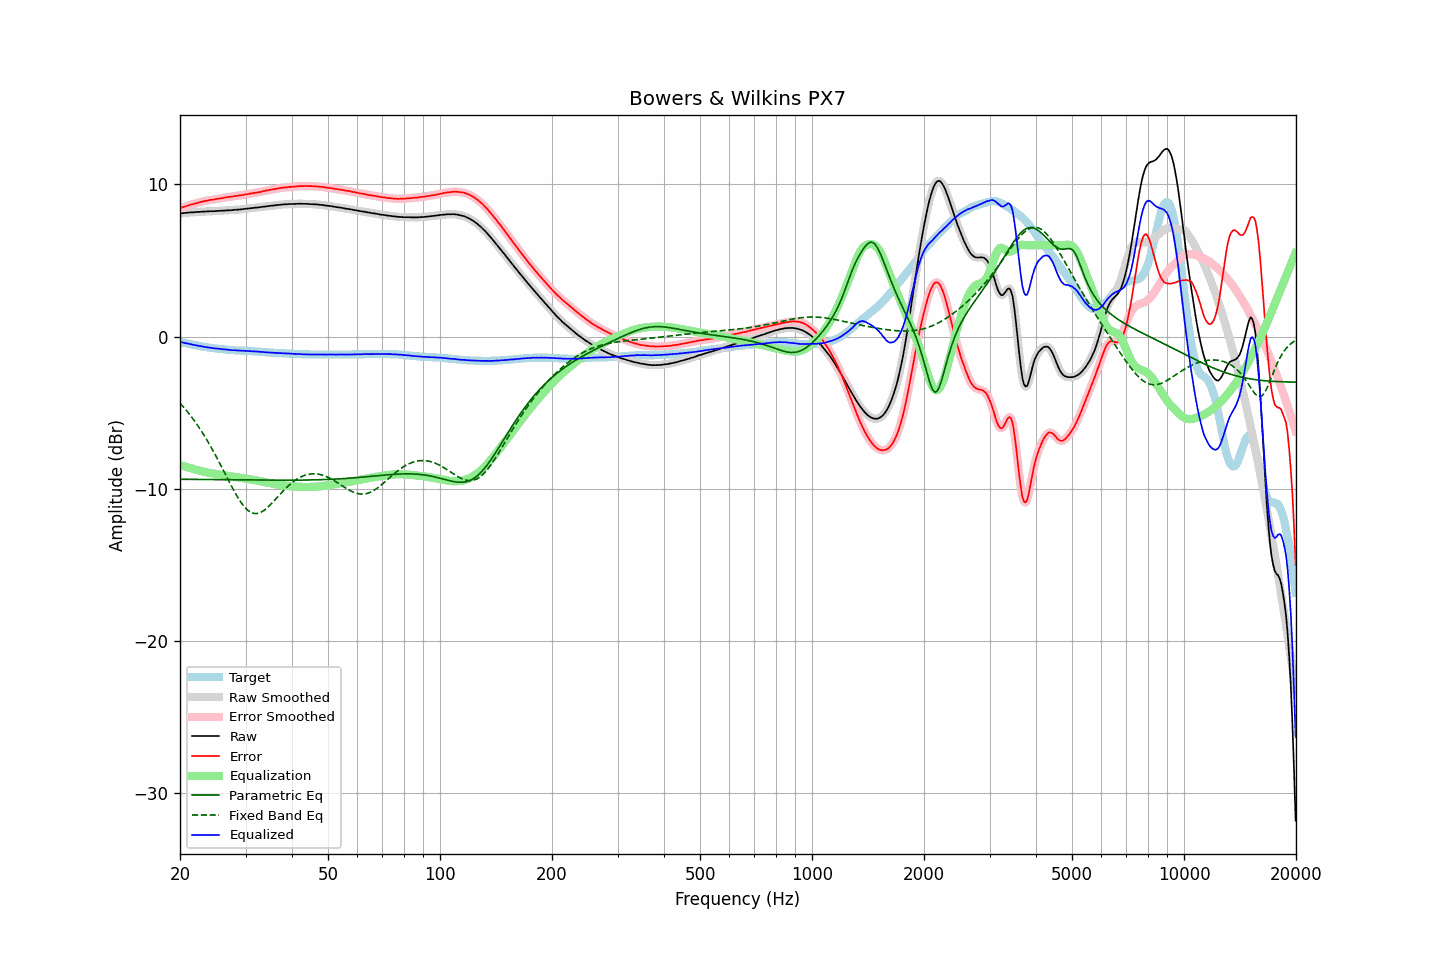

Data behind this chart, as committed beside it:
frequency, raw, error, smoothed, error_smoothed, equalization, parametric_eq, fixed_band_eq, equalized_raw, equalized_smoothed, target
20.00, 8.09, 8.45, 8.09, 8.45, -8.45, -9.39, -4.38, -0.36, -0.36, -0.35
20.20, 8.10, 8.48, 8.10, 8.48, -8.48, -9.39, -4.50, -0.38, -0.38, -0.37
20.40, 8.11, 8.52, 8.11, 8.52, -8.52, -9.39, -4.61, -0.40, -0.40, -0.40
20.61, 8.12, 8.55, 8.12, 8.55, -8.55, -9.39, -4.74, -0.43, -0.42, -0.42
20.81, 8.13, 8.58, 8.13, 8.58, -8.58, -9.39, -4.86, -0.45, -0.45, -0.45
21.02, 8.14, 8.62, 8.14, 8.62, -8.61, -9.39, -4.99, -0.47, -0.47, -0.47
21.23, 8.15, 8.65, 8.15, 8.65, -8.64, -9.39, -5.13, -0.49, -0.49, -0.49
21.44, 8.16, 8.68, 8.16, 8.68, -8.67, -9.39, -5.27, -0.51, -0.51, -0.52
21.66, 8.16, 8.70, 8.17, 8.70, -8.70, -9.40, -5.40, -0.54, -0.54, -0.53
21.87, 8.17, 8.73, 8.18, 8.73, -8.73, -9.40, -5.55, -0.56, -0.56, -0.56
22.09, 8.18, 8.76, 8.18, 8.76, -8.76, -9.40, -5.70, -0.58, -0.58, -0.58
22.31, 8.19, 8.79, 8.19, 8.79, -8.79, -9.40, -5.85, -0.60, -0.60, -0.60
22.54, 8.19, 8.82, 8.20, 8.82, -8.82, -9.40, -6.01, -0.62, -0.62, -0.62
22.76, 8.20, 8.85, 8.20, 8.85, -8.85, -9.40, -6.17, -0.64, -0.64, -0.64
22.99, 8.21, 8.88, 8.21, 8.88, -8.87, -9.40, -6.33, -0.66, -0.66, -0.66
23.22, 8.21, 8.90, 8.22, 8.90, -8.90, -9.40, -6.50, -0.68, -0.68, -0.68
23.45, 8.22, 8.92, 8.22, 8.92, -8.92, -9.40, -6.67, -0.70, -0.70, -0.69
23.69, 8.22, 8.94, 8.23, 8.94, -8.94, -9.41, -6.85, -0.72, -0.71, -0.71
23.92, 8.23, 8.96, 8.23, 8.96, -8.96, -9.41, -7.03, -0.73, -0.73, -0.73
24.16, 8.24, 8.99, 8.24, 8.98, -8.98, -9.41, -7.22, -0.73, -0.74, -0.74
24.40, 8.23, 8.99, 8.24, 9.00, -9.00, -9.41, -7.40, -0.76, -0.76, -0.75
24.65, 8.24, 9.01, 8.24, 9.01, -9.01, -9.41, -7.60, -0.77, -0.77, -0.76
24.89, 8.24, 9.03, 8.25, 9.03, -9.03, -9.41, -7.79, -0.79, -0.78, -0.78
25.14, 8.25, 9.05, 8.25, 9.05, -9.05, -9.41, -7.99, -0.79, -0.79, -0.79
25.39, 8.26, 9.07, 8.26, 9.07, -9.06, -9.41, -8.19, -0.80, -0.80, -0.80
25.65, 8.26, 9.08, 8.27, 9.08, -9.08, -9.42, -8.39, -0.82, -0.82, -0.81
25.91, 8.27, 9.10, 8.27, 9.10, -9.10, -9.42, -8.60, -0.83, -0.83, -0.82
26.16, 8.27, 9.11, 8.28, 9.12, -9.12, -9.42, -8.81, -0.84, -0.84, -0.84
26.43, 8.28, 9.14, 8.28, 9.14, -9.13, -9.42, -9.01, -0.85, -0.85, -0.85
26.69, 8.29, 9.16, 8.29, 9.15, -9.15, -9.42, -9.22, -0.86, -0.86, -0.86
26.96, 8.29, 9.17, 8.30, 9.17, -9.17, -9.42, -9.43, -0.87, -0.87, -0.87
27.23, 8.30, 9.19, 8.30, 9.18, -9.19, -9.42, -9.63, -0.88, -0.89, -0.88
27.50, 8.30, 9.20, 8.31, 9.20, -9.20, -9.42, -9.84, -0.90, -0.89, -0.89
27.77, 8.31, 9.21, 8.32, 9.22, -9.22, -9.43, -10.03, -0.90, -0.90, -0.89
28.05, 8.33, 9.24, 8.33, 9.23, -9.23, -9.43, -10.23, -0.90, -0.91, -0.90
28.33, 8.33, 9.25, 8.34, 9.25, -9.25, -9.43, -10.41, -0.91, -0.91, -0.91
28.62, 8.34, 9.26, 8.35, 9.26, -9.26, -9.43, -10.59, -0.92, -0.92, -0.91
28.90, 8.35, 9.28, 8.35, 9.27, -9.28, -9.43, -10.76, -0.92, -0.93, -0.92
29.19, 8.36, 9.29, 8.36, 9.29, -9.29, -9.43, -10.92, -0.93, -0.93, -0.92
29.48, 8.37, 9.31, 8.38, 9.31, -9.31, -9.43, -11.06, -0.94, -0.93, -0.93
29.78, 8.39, 9.33, 8.39, 9.33, -9.33, -9.43, -11.20, -0.93, -0.94, -0.93
30.08, 8.40, 9.35, 8.40, 9.34, -9.34, -9.43, -11.31, -0.94, -0.94, -0.94
30.38, 8.41, 9.36, 8.42, 9.36, -9.36, -9.44, -11.41, -0.95, -0.95, -0.94
30.68, 8.42, 9.38, 8.43, 9.38, -9.38, -9.44, -11.49, -0.96, -0.95, -0.95
30.99, 8.44, 9.41, 8.44, 9.40, -9.40, -9.44, -11.56, -0.95, -0.96, -0.96
31.30, 8.44, 9.41, 8.45, 9.42, -9.42, -9.44, -11.60, -0.97, -0.97, -0.96
31.61, 8.46, 9.44, 8.46, 9.44, -9.43, -9.44, -11.64, -0.97, -0.97, -0.97
31.93, 8.47, 9.46, 8.47, 9.45, -9.45, -9.44, -11.64, -0.98, -0.98, -0.98
32.24, 8.48, 9.47, 8.48, 9.47, -9.47, -9.44, -11.64, -0.99, -0.99, -0.98
32.57, 8.49, 9.49, 8.49, 9.49, -9.49, -9.44, -11.61, -1.00, -1.00, -0.99
32.89, 8.50, 9.51, 8.51, 9.51, -9.51, -9.44, -11.58, -1.01, -1.01, -1.00
33.22, 8.52, 9.54, 8.52, 9.53, -9.54, -9.44, -11.52, -1.01, -1.02, -1.01
33.55, 8.53, 9.56, 8.53, 9.56, -9.56, -9.45, -11.46, -1.02, -1.02, -1.02
33.89, 8.54, 9.58, 8.55, 9.58, -9.58, -9.45, -11.37, -1.04, -1.03, -1.03
34.23, 8.56, 9.61, 8.56, 9.60, -9.60, -9.45, -11.29, -1.04, -1.04, -1.04
34.57, 8.57, 9.62, 8.58, 9.63, -9.62, -9.45, -11.19, -1.05, -1.05, -1.04
34.92, 8.59, 9.65, 8.59, 9.65, -9.64, -9.45, -11.09, -1.05, -1.05, -1.05
35.27, 8.60, 9.67, 8.60, 9.66, -9.66, -9.45, -10.98, -1.06, -1.06, -1.06
35.62, 8.61, 9.68, 8.62, 9.68, -9.68, -9.45, -10.87, -1.07, -1.07, -1.06
35.97, 8.62, 9.70, 8.63, 9.70, -9.70, -9.45, -10.75, -1.08, -1.08, -1.07
... 635 more rows
